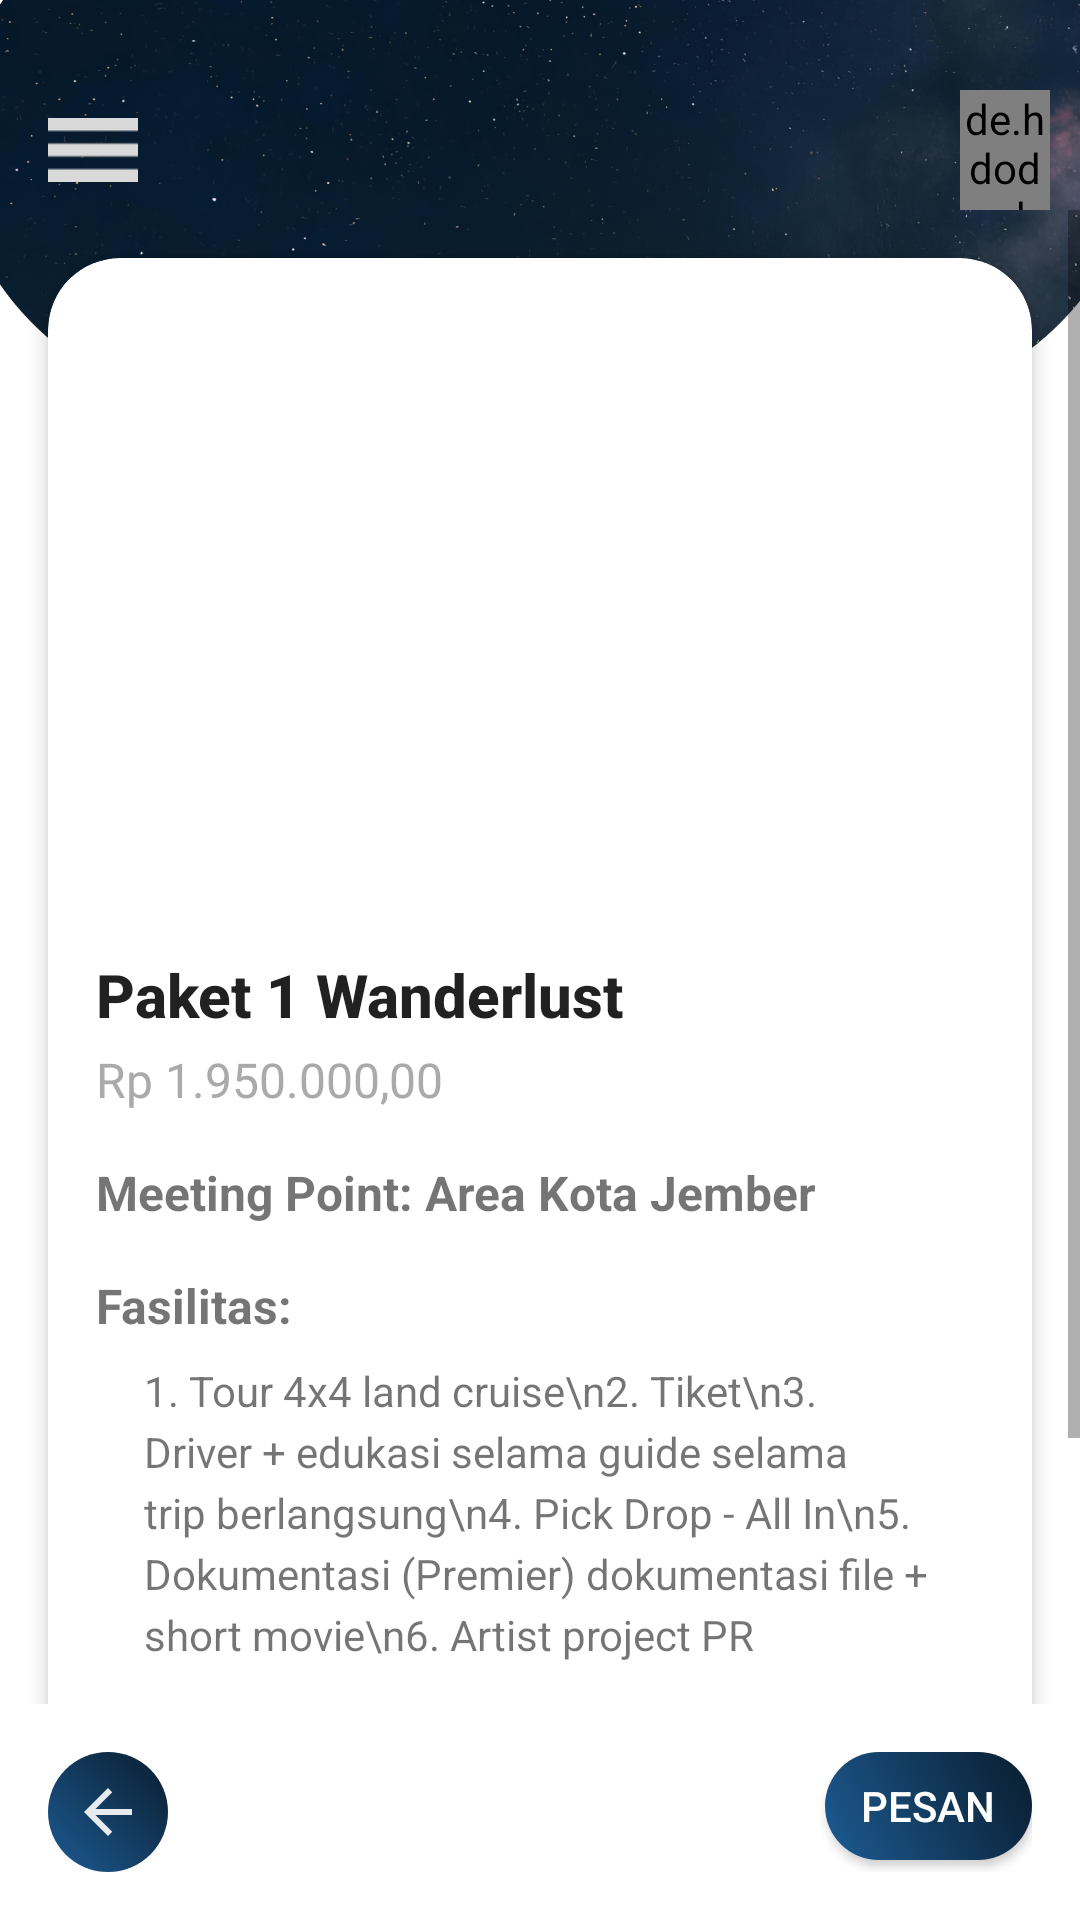

Layout XML and referenced resources for this Android screen:
<!-- AndroidManifest.xml: application theme Theme.WanderLust -->
<!-- res/layout/activity_pemilihan_paket1.xml -->
<?xml version="1.0" encoding="utf-8"?>
<RelativeLayout xmlns:android="http://schemas.android.com/apk/res/android"
    xmlns:app="http://schemas.android.com/apk/res-auto"
    android:layout_width="match_parent"
    android:layout_height="match_parent"
    android:background="@drawable/backgroundall"
    android:id="@+id/main">

    <include
        android:id="@+id/topBar"
        layout="@layout/main_toolbar" />

    <ScrollView
        android:layout_width="match_parent"
        android:layout_height="match_parent"
        android:layout_above="@+id/bottomNav"
        android:layout_below="@id/topBar"
        android:fillViewport="true">

        <androidx.cardview.widget.CardView
            android:layout_width="match_parent"
            android:layout_height="wrap_content"
            android:layout_margin="16dp"
            app:cardCornerRadius="24dp"
            app:cardBackgroundColor="@color/white"
            app:cardElevation="4dp">

            <LinearLayout
                android:layout_width="match_parent"
                android:layout_height="wrap_content"
                android:orientation="vertical"
                android:padding="16dp">

                <ImageView
                    android:layout_width="match_parent"
                    android:layout_height="200dp"
                    android:scaleType="centerCrop"
                    android:src="@drawable/pilihpaket1"
                    android:adjustViewBounds="true"/>

                <TextView
                    android:id="@+id/namapaket1"
                    style="@style/TextAppearance.AppCompat.Title"
                    android:layout_width="wrap_content"
                    android:layout_height="wrap_content"
                    android:layout_marginTop="16dp"
                    android:text="Paket 1 Wanderlust"
                    android:textStyle="bold"
                    android:textSize="20sp"/>

                <TextView
                    android:id="@+id/hargapaket1"
                    android:layout_width="wrap_content"
                    android:layout_height="wrap_content"
                    android:layout_marginTop="4dp"
                    android:text="Rp 1.950.000,00"
                    android:textColor="@android:color/darker_gray"
                    android:textSize="16sp"/>

                <TextView
                    android:layout_width="wrap_content"
                    android:layout_height="wrap_content"
                    android:layout_marginTop="16dp"
                    android:text="Meeting Point: Area Kota Jember"
                    android:textStyle="bold"
                    android:textSize="16sp"/>

                <TextView
                    android:layout_width="wrap_content"
                    android:layout_height="wrap_content"
                    android:layout_marginTop="16dp"
                    android:text="Fasilitas:"
                    android:textStyle="bold"
                    android:textSize="16sp"/>

                <TextView
                    android:layout_width="match_parent"
                    android:layout_height="wrap_content"
                    android:layout_marginStart="16dp"
                    android:layout_marginTop="8dp"
                    android:text="1. Tour 4x4 land cruise\n2. Tiket\n3. Driver + edukasi selama guide selama trip berlangsung\n4. Pick Drop - All In\n5. Dokumentasi (Premier) dokumentasi file + short movie\n6. Artist project PR"
                    android:lineSpacingExtra="4dp"
                    android:textSize="14sp"/>

                <TextView
                    android:layout_width="wrap_content"
                    android:layout_height="wrap_content"
                    android:layout_marginTop="16dp"
                    android:text="Optional (Wisata):"
                    android:textStyle="bold"
                    android:textSize="16sp"/>

                <TextView
                    android:layout_width="match_parent"
                    android:layout_height="wrap_content"
                    android:layout_marginStart="16dp"
                    android:layout_marginTop="8dp"
                    android:text="1. Gunung Batok\n2. Savana\n3. Pasir Berbisik\n4. G.Bromo\n5. Love Hill Poten\n6. Seruni\n7. Bukit Cinta\n8. Pasir Berbisik"
                    android:lineSpacingExtra="4dp"
                    android:textSize="14sp"/>
            </LinearLayout>

        </androidx.cardview.widget.CardView>
    </ScrollView>

    <LinearLayout
        android:id="@+id/bottomNav"
        android:layout_width="match_parent"
        android:layout_height="wrap_content"
        android:layout_alignParentBottom="true"
        android:background="@android:color/transparent"
        android:orientation="horizontal"
        android:padding="16dp">

        <ImageButton
            android:id="@+id/backButton"
            android:layout_width="wrap_content"
            android:layout_height="wrap_content"
            android:background="@drawable/bg_gradient"
            android:padding="8dp"
            android:scaleType="fitCenter"
            android:src="@drawable/back" />

        <View
            android:layout_width="0dp"
            android:layout_height="1dp"
            android:layout_weight="1" />

        <Button
            android:id="@+id/buttonPesan"
            android:layout_width="69dp"
            android:layout_height="36dp"
            android:background="@drawable/bg_gradient"
            android:text="Pesan"
            android:textColor="@android:color/white" />
    </LinearLayout>

</RelativeLayout>
<!-- res/layout/main_toolbar.xml (included above) -->
<?xml version="1.0" encoding="utf-8"?>
<androidx.appcompat.widget.Toolbar xmlns:android="http://schemas.android.com/apk/res/android"
    android:id="@+id/main_toolbar"
    android:layout_width="match_parent"
    android:layout_height="wrap_content">

    <LinearLayout
        android:layout_width="match_parent"
        android:layout_height="wrap_content"
        android:gravity="center_vertical"
        android:orientation="horizontal"
        android:paddingRight="10dp"
        android:layout_marginTop="30dp">
        <ImageView
            android:id="@+id/menu_button"
            android:layout_width="30dp"
            android:layout_height="wrap_content"
            android:adjustViewBounds="true"
            android:cropToPadding="true"
            android:src="@drawable/toolbar"
            />
        <TextView
            android:layout_width="0dp"
            android:layout_height="wrap_content"
            android:layout_weight="1"
            android:text="" />

        <de.hdodenhof.circleimageview.CircleImageView
            android:id="@+id/profile_image"
            android:layout_width="30dp"
            android:layout_height="40dp"
            android:src="@drawable/checkout" />

    </LinearLayout>

</androidx.appcompat.widget.Toolbar>
<!-- resources referenced by this layout -->
<resources>
  <color name="white">#FFFFFFFF</color>
  <!-- drawable back (drawable) -->
  <vector xmlns:android="http://schemas.android.com/apk/res/android"
      xmlns:aapt="http://schemas.android.com/aapt"
      android:width="24dp"
      android:height="24dp"
      android:viewportWidth="24"
      android:viewportHeight="24"
      android:alpha="0.9"
      android:autoMirrored="true">
  
  
  
      <path
          android:fillColor="#FFFFFF"
          android:pathData="M20,11H7.83l5.59,-5.59L12,4l-8,8 8,8 1.41,-1.41L7.83,13H20v-2z"/>
  
  </vector>
  <!-- drawable backgroundall: png bitmap (drawable, 550002 bytes) -->
  <!-- drawable bg_gradient (drawable) -->
  <?xml version="1.0" encoding="utf-8"?>
  <shape xmlns:android="http://schemas.android.com/apk/res/android">
      <gradient
          android:startColor="@color/linear1"
          android:endColor="@color/Linear2"
          android:angle="45" />
      <corners android:radius="40dp"/>
  </shape>
  <!-- drawable checkout: png bitmap (drawable, 6913 bytes) -->
  <!-- drawable toolbar: png bitmap (drawable, 164 bytes) -->
  <style name="Theme.WanderLust" parent="Theme.AppCompat.Light.NoActionBar">
          <item name="colorPrimary" type="color">@color/primarycolor</item>
          <item name="colorSecondary" type="color">@color/secondarycolor</item>
          <item name="android:windowTranslucentNavigation">true</item>
  </style>
  <color name="linear1">#1D5B93</color>
  <color name="Linear2">#091C2D</color>
  <color name="primarycolor">#08436F</color>
  <color name="secondarycolor">#B0BEC5</color>
</resources>
